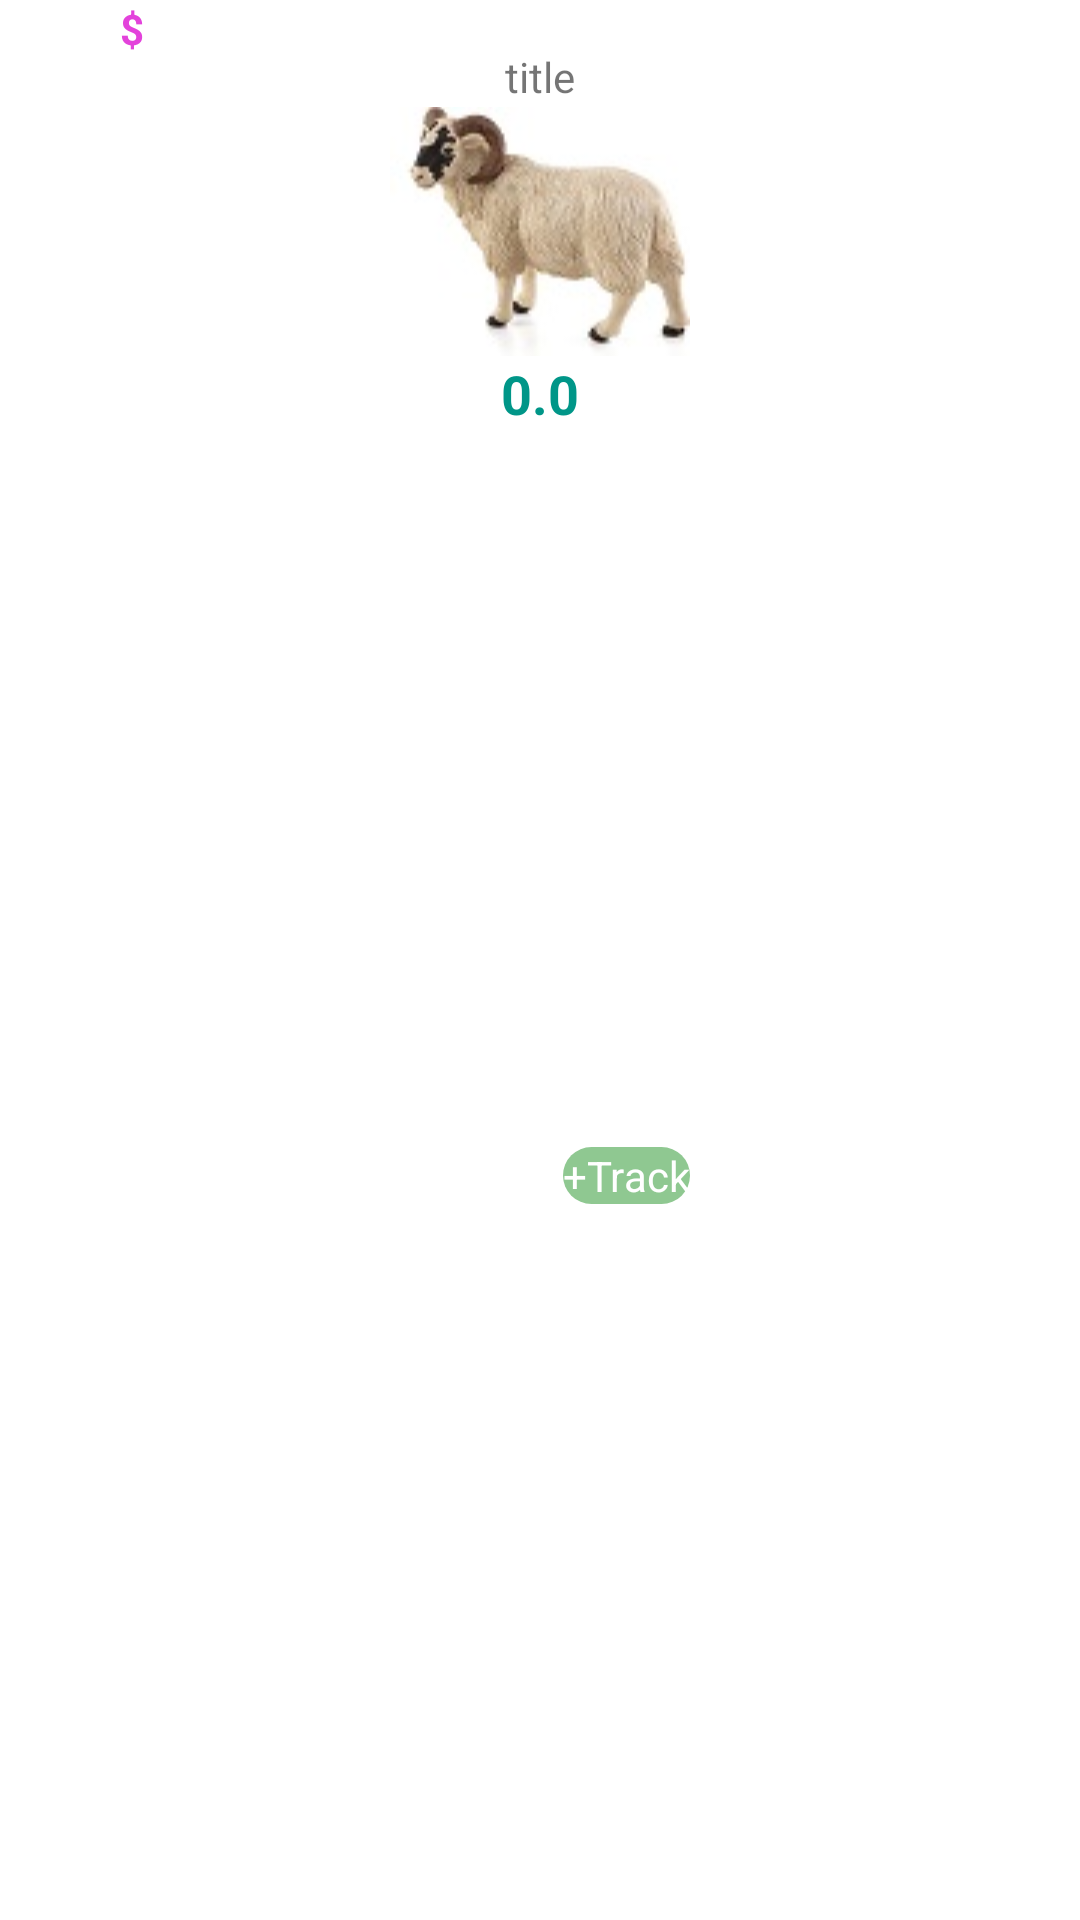

Android layout source for this screen:
<!-- AndroidManifest.xml: application theme Theme.LivestockFinder1 -->
<!-- res/layout/viewholder_popular.xml -->
<?xml version="1.0" encoding="utf-8"?>
<androidx.constraintlayout.widget.ConstraintLayout xmlns:android="http://schemas.android.com/apk/res/android"
    xmlns:app="http://schemas.android.com/apk/res-auto"
    xmlns:tools="http://schemas.android.com/tools"
    android:layout_width="wrap_content"
    android:layout_height="wrap_content"
    android:layout_margin="10dp"
    android:background="@drawable/track_background"
    tools:elevation="3dp">

    <TextView
        android:id="@+id/title"
        android:layout_width="wrap_content"
        android:layout_height="wrap_content"
        android:layout_marginStart="4dp"
        android:layout_marginTop="16dp"
        android:layout_marginEnd="4dp"
        android:text="title"
        android:textSize="14sp"
        app:layout_constraintEnd_toEndOf="parent"
        app:layout_constraintStart_toStartOf="parent"
        app:layout_constraintTop_toTopOf="parent"
        tools:textColor="#009688"
        tools:textStyle="bold" />

    <ImageView
        android:id="@+id/pic"
        android:layout_width="100dp"
        android:layout_height="84dp"
        android:layout_marginStart="16dp"
        android:layout_marginEnd="16dp"
        app:layout_constraintEnd_toEndOf="parent"
        app:layout_constraintStart_toStartOf="parent"
        app:layout_constraintTop_toBottomOf="@+id/title"
        app:srcCompat="@drawable/cat_3" />

    <TextView
        android:id="@+id/fee"
        android:layout_width="wrap_content"
        android:layout_height="wrap_content"
        android:text="0.0"
        android:textColor="#009688"
        android:textSize="18sp"
        android:textStyle="bold"
        app:layout_constraintEnd_toEndOf="@+id/pic"
        app:layout_constraintStart_toStartOf="@+id/pic"
        app:layout_constraintTop_toBottomOf="@+id/pic" />

    <TextView
        android:id="@+id/textView14"
        android:layout_width="wrap_content"
        android:layout_height="wrap_content"
        android:layout_marginStart="40dp"
        android:text="$"
        android:textColor="#E342DB"
        android:textStyle="bold"
        app:layout_constraintStart_toStartOf="parent"
        tools:layout_editor_absoluteY="123dp" />

    <TextView
        android:id="@+id/trackBtn"
        android:layout_width="wrap_content"
        android:layout_height="wrap_content"
        android:background="@drawable/deco_one"
        android:text="+Track"
        android:textColor="#ffffff"
        app:layout_constraintBottom_toBottomOf="parent"
        app:layout_constraintEnd_toEndOf="@+id/pic"
        app:layout_constraintTop_toBottomOf="@+id/fee"
        tools:paddingBottom="3dp"
        tools:paddingEnd="10dp"
        tools:paddingStart="10dp"
        tools:paddingTop="3dp"
        tools:textStyle="bold" />
</androidx.constraintlayout.widget.ConstraintLayout>
<!-- resources referenced by this layout -->
<resources>
  <!-- drawable cat_3: png bitmap (drawable, 15111 bytes) -->
  <!-- drawable deco_one (drawable) -->
  <?xml version="1.0" encoding="utf-8"?>
  <selector xmlns:android="http://schemas.android.com/apk/res/android">
  <item>
      <shape android:shape="rectangle">
          <solid android:color="#8FC891"/>
          <corners android:radius="10dp"/>
      </shape>
  </item>
  </selector>
  <!-- drawable track_background (drawable) -->
  <?xml version="1.0" encoding="utf-8"?>
  <selector xmlns:android="http://schemas.android.com/apk/res/android">
  <item>
      <shape android:shape="rectangle">
          <corners android:radius="15dp"/>
          <solid android:color="#ffffff"/>
  
  
      </shape>
  </item>
  </selector>
  <style name="Theme.LivestockFinder1" parent="Theme.MaterialComponents.DayNight.NoActionBar">
          
          <item name="colorPrimary">@color/purple_500</item>
          <item name="colorPrimaryVariant">@color/purple_700</item>
          <item name="colorOnPrimary">@color/white</item>
          
          <item name="colorSecondary">@color/teal_200</item>
          <item name="colorSecondaryVariant">@color/teal_700</item>
          <item name="colorOnSecondary">@color/black</item>
          
          <item name="android:statusBarColor">?attr/colorPrimaryVariant</item>
          
      </style>
  <!-- not gathered from this repository: default colours our renderer supplied (Android Studio template values) -->
  <color name="purple_500">#FF6200EE</color>
  <color name="purple_700">#FF3700B3</color>
  <color name="teal_200">#FF03DAC5</color>
  <color name="teal_700">#FF018786</color>
  <color name="black">#FF000000</color>
  <color name="white">#FFFFFFFF</color>
</resources>
